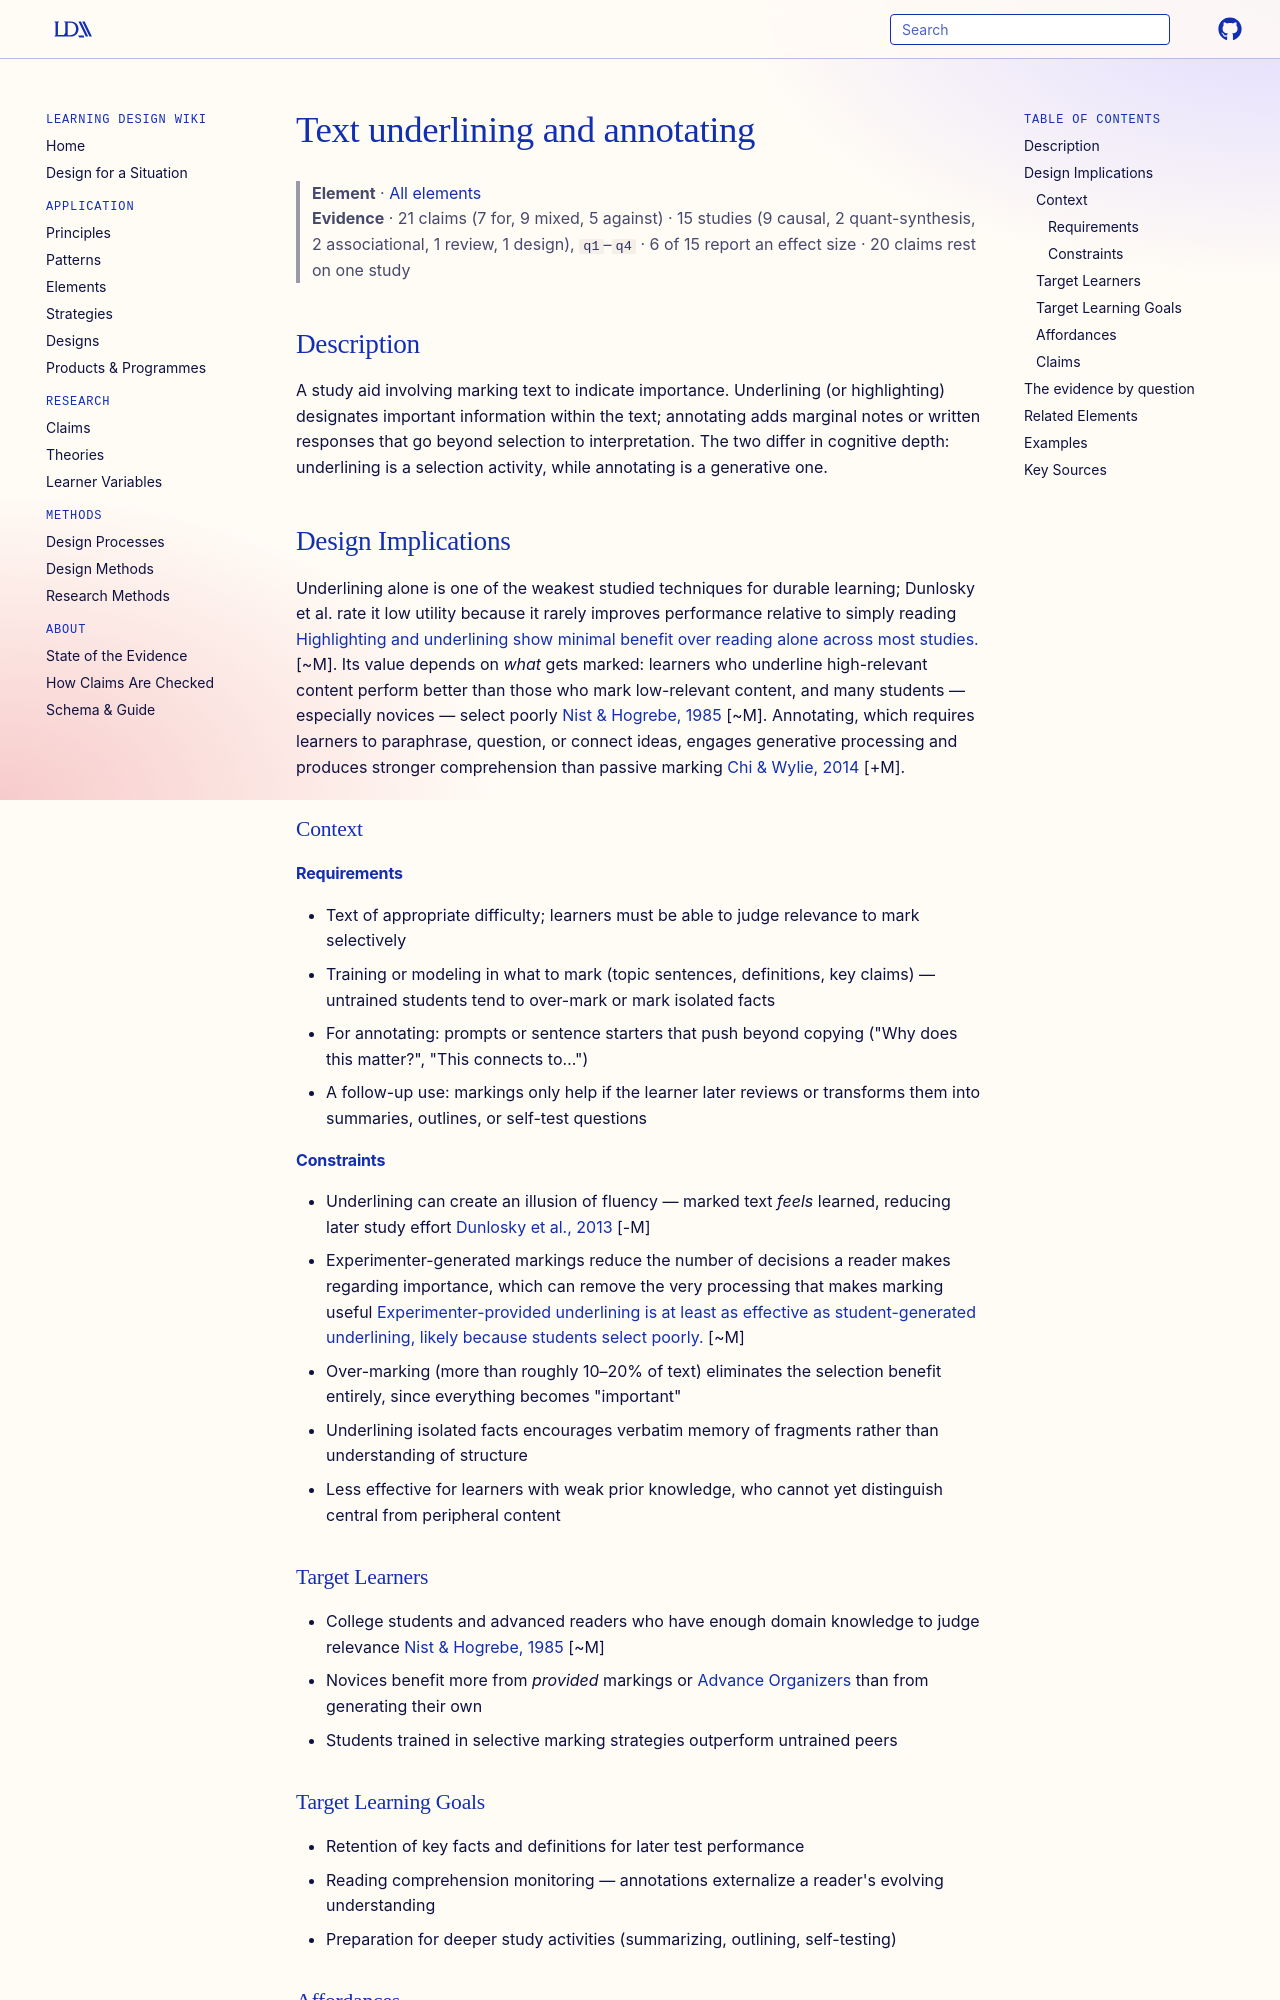

repository: Learning-Design-Alliance/learning-wiki · page: elements/text-underlining-and-annotating/index.html · generator: mkdocs

---
type: element
id: text-underlining-and-annotating
title: Text underlining and annotating
description: A study aid involving marking text to indicate importance.
canonical: true
status: review
generated:
  by: "claude/unspecified"
  at: 2026-08-29
sources:
  - id: nist-1985
    resource: "https://eric.ed.gov/?id=ED265520"
    title: "Nist, S. L., & Hogrebe, M. C. (1985). The Effects of High and Low Relevant Text Underlining on Test Performance"
    author: "Nist, S. L., & Hogrebe, M. C"
  - id: dunlosky-2013
    resource: "https://doi.org/10.1177/1529100612453266"
    title: "Dunlosky, J., Rawson, K. A., Marsh, E. J., Nathan, M. J., & Willingham, D. T. (2013). Improving students' learning with effective learning techniques. *Psychological Science in the Public Interest, 14*(1), 4–58"
    author: "Dunlosky, J., et al."
  - id: chi-2014
    resource: "https://doi.org/10.1080/00461520.2014.965823"
    title: "Chi, M. T. H., & Wylie, R. (2014). The ICAP framework: Linking cognitive engagement to active learning outcomes. *Educational Psychologist, 49*(4), 219–243"
    author: "Chi, M. T. H., & Wylie, R"
---

# Text underlining and annotating

> **Element** · [All elements](index.md)
> **Evidence** · 21 claims (7 for, 9 mixed, 5 against) · 15 studies (9 causal, 2 quant-synthesis, 2 associational, 1 review, 1 design), `q1`–`q4` · 6 of 15 report an effect size · 20 claims rest on one study

## Description
A study aid involving marking text to indicate importance. Underlining (or highlighting) designates important information within the text; annotating adds marginal notes or written responses that go beyond selection to interpretation. The two differ in cognitive depth: underlining is a selection activity, while annotating is a generative one.

## Design Implications

Underlining alone is one of the weakest studied techniques for durable learning; Dunlosky et al. rate it low utility because it rarely improves performance relative to simply reading [Highlighting and underlining show minimal benefit over reading alone across most studies.](../claims/highlighting-low-utility.md) [~M]. Its value depends on *what* gets marked: learners who underline high-relevant content perform better than those who mark low-relevant content, and many students — especially novices — select poorly [Nist & Hogrebe, 1985](https://eric.ed.gov/?id=ED265520) [~M]. Annotating, which requires learners to paraphrase, question, or connect ideas, engages generative processing and produces stronger comprehension than passive marking [Chi & Wylie, 2014](https://doi.org/10.1080/00461520.2014.965823) [+M].

### Context
#### Requirements
- Text of appropriate difficulty; learners must be able to judge relevance to mark selectively
- Training or modeling in what to mark (topic sentences, definitions, key claims) — untrained students tend to over-mark or mark isolated facts
- For annotating: prompts or sentence starters that push beyond copying ("Why does this matter?", "This connects to…")
- A follow-up use: markings only help if the learner later reviews or transforms them into summaries, outlines, or self-test questions

#### Constraints
- Underlining can create an illusion of fluency — marked text *feels* learned, reducing later study effort [Dunlosky et al., 2013](https://doi.org/10.1177/1529100612453266) [-M]
- Experimenter-generated markings reduce the number of decisions a reader makes regarding importance, which can remove the very processing that makes marking useful [Experimenter-provided underlining is at least as effective as student-generated underlining, likely because students select poorly.](../claims/experimenter-underlining-effective-as-student-underlining.md) [~M]
- Over-marking (more than roughly 10–20% of text) eliminates the selection benefit entirely, since everything becomes "important"
- Underlining isolated facts encourages verbatim memory of fragments rather than understanding of structure
- Less effective for learners with weak prior knowledge, who cannot yet distinguish central from peripheral content

### Target Learners
- College students and advanced readers who have enough domain knowledge to judge relevance [Nist & Hogrebe, 1985](https://eric.ed.gov/?id=ED265520) [~M]
- Novices benefit more from *provided* markings or [Advance Organizers](advance-organizers.md) than from generating their own
- Students trained in selective marking strategies outperform untrained peers

### Target Learning Goals
- Retention of key facts and definitions for later test performance
- Reading comprehension monitoring — annotations externalize a reader's evolving understanding
- Preparation for deeper study activities (summarizing, outlining, self-testing)
